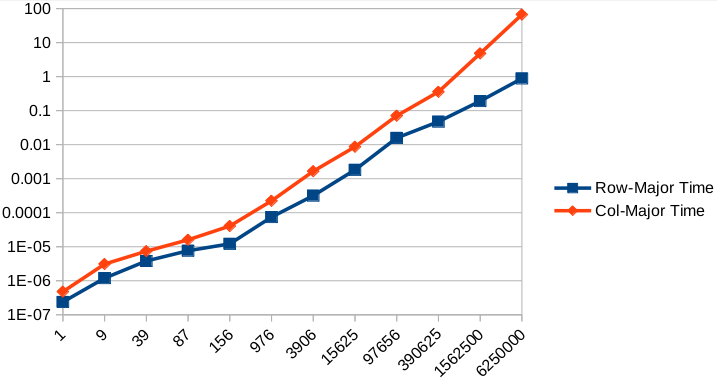

Source data for this figure (header and first rows):
Dim, ?ArraySize(KB), ?Row-Major Time, ?RM Sample, ?Col-Major Time, ?CM Sample
10, ?          0, ?0.000000238, ?      23, ? 0.000000238, ?        7
20, ?          1, ?0.000000238, ?      95, ? 0.000000477, ?       63
50, ?          9, ?0.000001192, ?     111, ? 0.000003099, ?      139
100, ?         39, ?0.000003815, ?    1987, ? 0.000007391, ?      867
150, ?         87, ?0.000007629, ?    2155, ? 0.000015974, ?      671
200, ?        156, ?0.000012159, ?     767, ? 0.000040531, ?    19967
500, ?        976, ?0.000074387, ?   33791, ? 0.000223398, ?    39039
1000, ?       3906, ?0.000317574, ?   95359, ? 0.001656771, ?      127
2000, ?      15625, ?0.001822472, ?   27647, ? 0.008665562, ?    87039
5000, ?      97656, ?0.015828609, ?12751391, ? 0.070864916, ?  3521183
10000, ?     390625, ?0.047500610, ? 2266271, ? 0.357491970, ? 25610111
20000, ?    1562500, ?0.191143990, ?25174512, ? 4.814688206, ? 32951814
40000, ?    6250000, ?0.883065224, ?141508270, ?66.746937513, ?116683631
